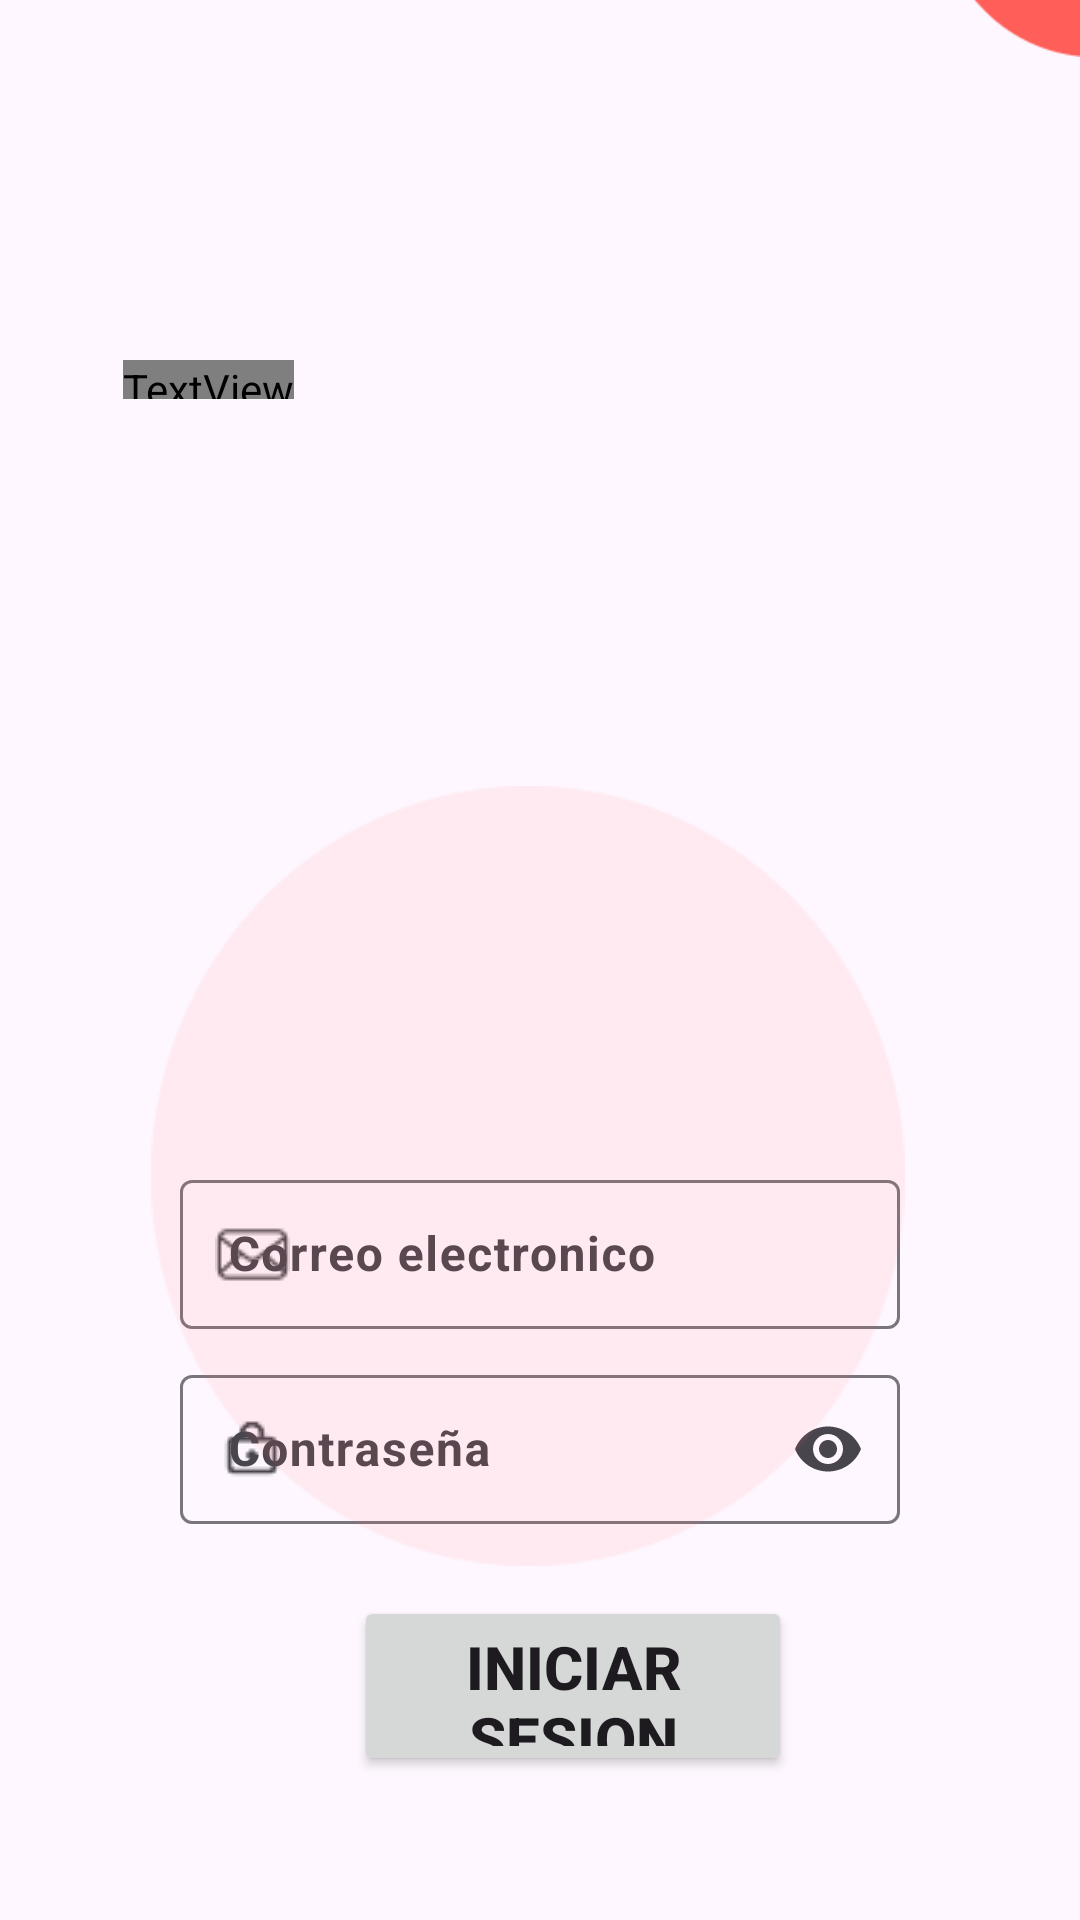

Here is an Android app screen rendered from its layout file. Give the layout XML and the strings, colors and styles it references.
<!-- AndroidManifest.xml: application theme Theme.CorresponsalApp -->
<!-- res/layout/login_main.xml -->
<?xml version="1.0" encoding="utf-8"?>
<RelativeLayout
    xmlns:android="http://schemas.android.com/apk/res/android"
    xmlns:app="http://schemas.android.com/apk/res-auto"
    xmlns:tools="http://schemas.android.com/tools"
    android:layout_width="match_parent"
    android:layout_height="match_parent"
    android:orientation="vertical"
    tools:context=".Views.LoginMainView">

    <ImageView
        android:id="@+id/imageView"
        android:layout_width="181dp"
        android:layout_height="wrap_content"
        android:layout_alignParentStart="true"
        android:layout_alignParentTop="true"
        android:layout_alignParentEnd="true"
        android:layout_alignParentBottom="true"
        android:layout_marginStart="300dp"
        android:layout_marginTop="-91dp"
        android:layout_marginEnd="-70dp"
        android:layout_marginBottom="621dp"
        app:layout_constraintBottom_toBottomOf="parent"
        app:layout_constraintEnd_toEndOf="parent"
        app:layout_constraintStart_toStartOf="parent"
        app:layout_constraintTop_toTopOf="parent"
        app:layout_constraintVertical_bias="0.0"
        app:srcCompat="@drawable/type" />

    <ImageView
        android:id="@+id/imageView2"
        android:layout_width="129dp"
        android:layout_height="128dp"
        android:layout_alignParentStart="true"
        android:layout_alignParentTop="true"
        android:layout_alignParentEnd="true"
        android:layout_alignParentBottom="true"
        android:layout_marginStart="-63dp"
        android:layout_marginTop="672dp"
        android:layout_marginEnd="344dp"
        android:layout_marginBottom="-69dp"
        app:srcCompat="@drawable/bttonrectangle" />

    <TextView
        android:id="@+id/textView"
        android:layout_width="wrap_content"
        android:layout_height="wrap_content"
        android:layout_alignParentStart="true"
        android:layout_alignParentTop="true"
        android:layout_alignParentBottom="true"
        android:layout_marginStart="41dp"
        android:layout_marginTop="120dp"
        android:layout_marginEnd="57dp"
        android:layout_marginBottom="507dp"
        android:fontFamily="@font/ubuntumedium"
        android:text="Bienvenido a Corresponsal"
        android:textAlignment="center"
        android:textColor="#464646"
        android:textSize="45dp" />

    <ImageView
        android:id="@+id/imageView4"
        android:layout_width="330dp"
        android:layout_height="wrap_content"
        android:layout_alignParentStart="true"
        android:layout_alignParentTop="true"
        android:layout_alignParentEnd="true"
        android:layout_alignParentBottom="true"
        android:layout_marginStart="39dp"
        android:layout_marginTop="225dp"
        android:layout_marginEnd="41dp"
        android:layout_marginBottom="500dp"
        app:srcCompat="@drawable/vectangle" />

    <ImageView
        android:id="@+id/imageView5"
        android:layout_width="60dp"
        android:layout_height="wrap_content"
        android:layout_alignParentStart="true"
        android:layout_alignParentTop="true"
        android:layout_alignParentEnd="true"
        android:layout_alignParentBottom="true"
        android:layout_marginStart="337dp"
        android:layout_marginTop="0dp"
        android:layout_marginEnd="14dp"
        android:layout_marginBottom="669dp"
        app:srcCompat="@drawable/house" />

    <com.google.android.material.textfield.TextInputLayout
        style="@style/Widget.Material3.TextInputLayout.OutlinedBox"
        android:layout_width="match_parent"
        android:layout_height="55dp"
        android:layout_marginHorizontal="60dp"
        android:layout_marginTop="388dp"
        android:hint="@string/correoLogin"
        app:startIconDrawable="@drawable/email"
        app:helperText="Required"
        >

        <com.google.android.material.textfield.TextInputEditText
            android:id="@+id/emailLogin"
            android:layout_width="match_parent"
            android:layout_height="wrap_content"
            android:inputType="textEmailAddress"
            android:textAlignment="viewStart"
            android:textStyle="bold" />
    </com.google.android.material.textfield.TextInputLayout>





    <com.google.android.material.textfield.TextInputLayout
        style="@style/Widget.Material3.TextInputLayout.OutlinedBox"
        android:layout_width="match_parent"
        android:layout_height="55dp"
        android:layout_marginHorizontal="60dp"
        android:layout_marginTop="453dp"
        android:hint="@string/contraseña"
        app:startIconDrawable="@drawable/password"
        app:endIconMode="password_toggle"
        app:helperText="*Required">

        <com.google.android.material.textfield.TextInputEditText
            android:id="@+id/passwordLogin"
            android:layout_width="match_parent"
            android:layout_height="wrap_content"
            android:inputType="textPassword"
            android:textAlignment="viewStart"
            android:textStyle="bold" />

    </com.google.android.material.textfield.TextInputLayout>

    <ImageView
        android:id="@+id/imageView3"
        android:layout_width="450dp"
        android:layout_height="381dp"
        android:layout_marginStart="22dp"
        android:layout_marginTop="262dp"
        android:layout_marginEnd="30dp"
        android:layout_marginBottom="118dp"
        app:srcCompat="@drawable/backgrounlogin" />

    <Button
        android:id="@+id/btnIniciarSesion"
        android:layout_width="196dp"
        android:layout_height="60dp"
        android:layout_alignParentStart="true"
        android:layout_alignParentEnd="true"
        android:layout_alignParentBottom="true"
        android:layout_marginStart="118dp"
        android:layout_marginEnd="96dp"
        android:layout_marginBottom="48dp"
        android:text="Iniciar sesion"
        android:textSize="20dp"
        android:textStyle="bold" />


</RelativeLayout>
<!-- resources referenced by this layout -->
<resources>
  <!-- drawable backgrounlogin: png bitmap (drawable-v24, 9552 bytes) -->
  <!-- drawable bttonrectangle: png bitmap (drawable-v24, 4358 bytes) -->
  <!-- drawable email: png bitmap (drawable-v24, 1033 bytes) -->
  <!-- drawable house: png bitmap (drawable-v24, 1478 bytes) -->
  <!-- drawable password: png bitmap (drawable-v24, 821 bytes) -->
  <!-- drawable type: png bitmap (drawable-v24, 5830 bytes) -->
  <!-- drawable vectangle: png bitmap (drawable-v24, 601 bytes) -->
  <string name="correoLogin">Correo electronico</string>
  <style name="Theme.CorresponsalApp" parent="Theme.Material3.Light.NoActionBar">
          
          <item name="colorPrimary">@color/colorlayoutinputs</item>
          <item name="colorPrimaryVariant">@color/purple_700</item>
          <item name="colorOnPrimary">@color/white</item>
          
          <item name="colorSecondary">@color/teal_200</item>
          <item name="colorSecondaryVariant">@color/teal_700</item>
          <item name="colorOnSecondary">@color/black</item>
          
          <item name="android:statusBarColor" tools:targetApi="l">?attr/colorPrimaryVariant</item>
          
      </style>
  <color name="colorlayoutinputs">#FF5F58</color>
  <color name="purple_700">#FF3700B3</color>
  <color name="white">#FFFFFFFF</color>
  <color name="teal_200">#FF03DAC5</color>
  <color name="teal_700">#FF018786</color>
  <color name="black">#FF000000</color>
</resources>
